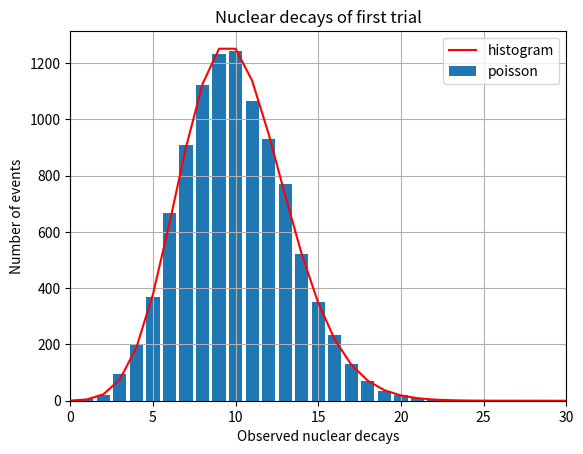

Here is the Python script that generated this plot:
#DecayDist 10/30/24
#By Patrick, Skyler, Jace
import random 
import math 
import matplotlib.pyplot as plt

#amount of nuclei
n = 10000
trials = 10000

decayList = [0]*n
poissonList = []

decayed = 0
probability = .001

#function to calculate Poisson Distribution
def poisson(k, el):
    return((1/math.factorial(k))*(el**k)*(math.exp(-el)))

#calculating how many molecules will decay per each first trial
for i in range(trials):

    decayed = 0

    for i in range(n):

        if random.random() < probability:

            decayed += 1

    decayList[decayed] +=1

#filling in the poisson graph with the probability at a given input 
for i in range(int(10*probability*n)):
    poissonList.append(trials*poisson(i, (probability*n)))

plt.bar(range(len(decayList)),decayList)
plt.plot(range(len(poissonList)),poissonList,linestyle="solid", color="red")
plt.xlim(0,int(3*probability*n))
plt.grid()
plt.title("Nuclear decays of first trial")
plt.xlabel("Observed nuclear decays")
plt.ylabel("Number of events")
plt.legend(["histogram","poisson"])
plt.show()